Image classification data set "dataset" (dilipraj-dev/AI_Based_Smart_Parking_Occupancy_Detection on GitHub). Class labels (2): occupied, vacant.

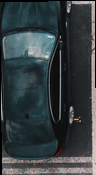
Label: occupied

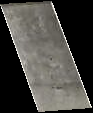
Label: vacant

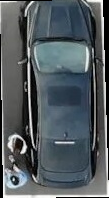
Label: occupied

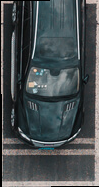
Label: occupied

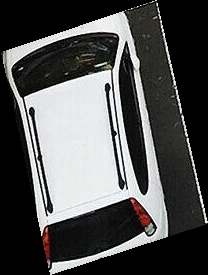
Label: occupied

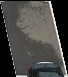
Label: vacant
